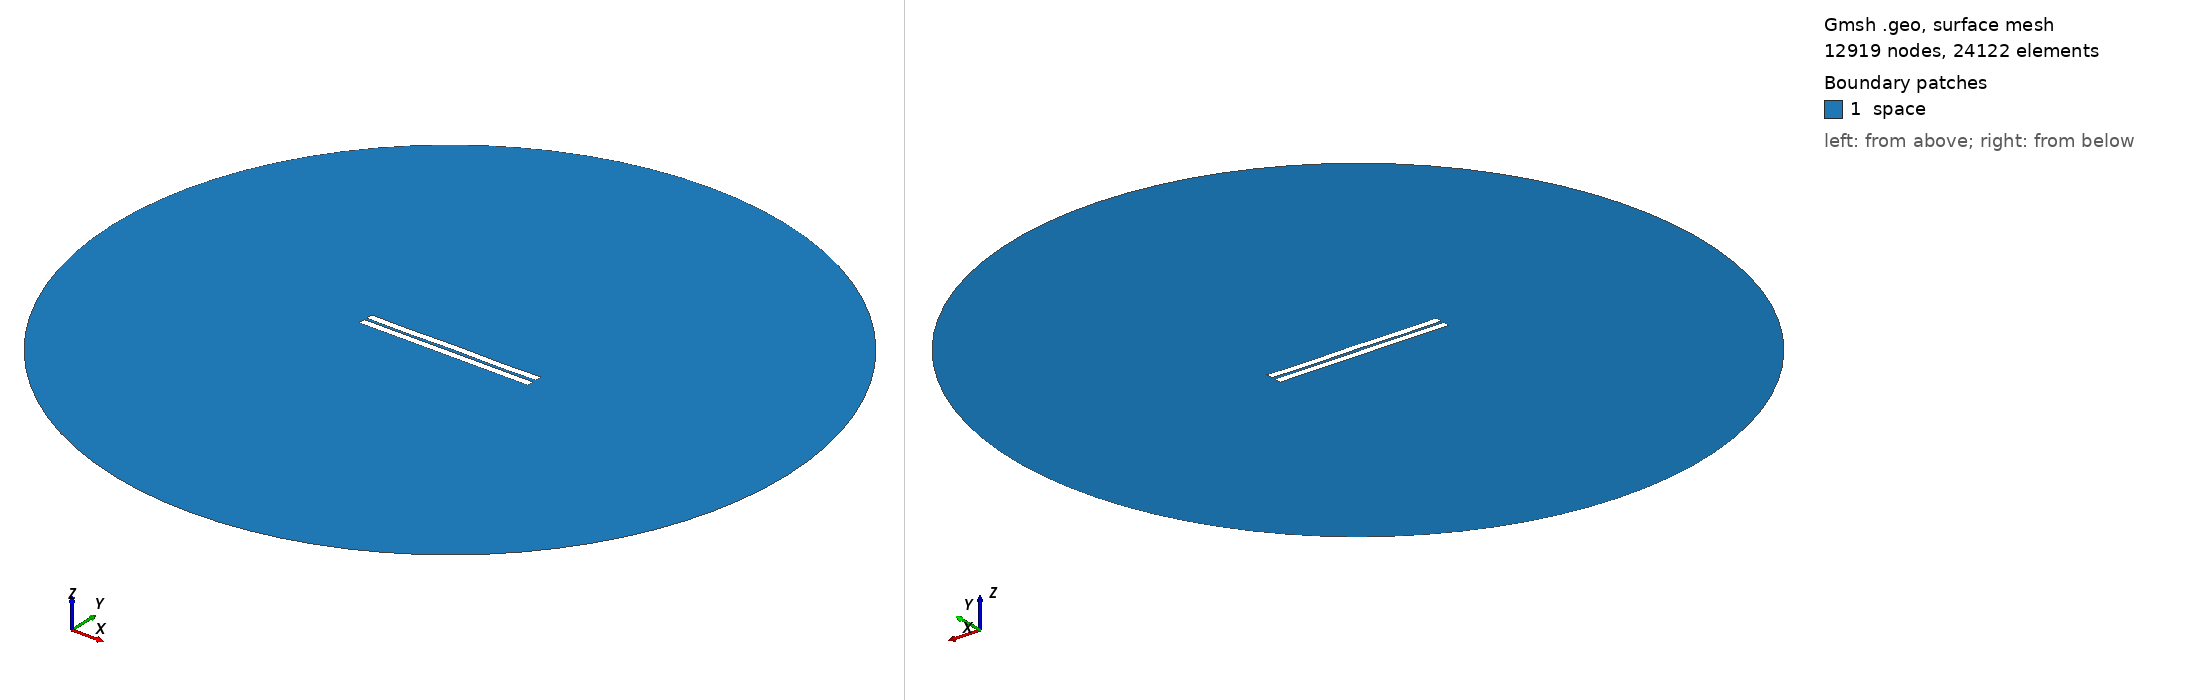

Gmsh geometry script, surface-meshed: 12919 nodes, 24122 surface elements. Boundary patches (legend numbers): 1 space. Left view from above one corner, right view from below the opposite corner. Legend entries are the model's physical surfaces. The drawing asked Gmsh for element sizes between 1% and 20% of the model's largest extent; the script's own settings can give other sizes.

=== 436.geo (drawn) ===
//---------------------------------------
// Geometry kernel
//---------------------------------------

SetFactory("OpenCASCADE");



//---------------------------------------
// Parameters of the geometry
//---------------------------------------

// Overetch of the upper plate
overetch = 0.0;

// Distance between the plates
distance = 1.5;

// Discretization over the x axis (for the deformation)
nx = 50; 

// Length of the plate
L = 100 - overetch; 

// Number of modes
n = 4; 

// 1st mode coefficient
coeff(1) = 0.07499999999999998;
beta(1) = 0.596864 * 3.1415926535 / L;

// 2nd mode coefficient
coeff(2) = 0.0;
beta(2) = 1.49418 * 3.1415926535 / L;

// 3rd mode coefficient
coeff(3) = 0.0;
beta(3) = 2.50025 * 3.1415926535 / L;

// 4th mode coefficient
coeff(4) = -0.15;
beta(4) = 3.49999 * 3.1415926535 / L;



//---------------------------------------
// Upper plate (deformed rectangle)
//---------------------------------------

// Coordiantes of the upper plate
xmin = -50;
xmax = 50 - overetch;

// Height of the upper plate
yheight = 4 - 2 * overetch;

// Indexes of the points
UpperID[] = {};
LowerID[] = {};
LeftID[] = {};
RightID[] = {};

// Point index
p = 1;

// Horizontal edges
For i In {1:nx}
    x = xmin + (i-1)*(xmax - xmin)/(nx-1);

    y_bottom = distance / 2 + overetch;
    For j In {1:n}
        C = (Cosh(beta(j)*L) + Cos(beta(j)*L)) / (Sinh(beta(j)*L) + Sin(beta(j)*L));
        y_bottom  = y_bottom + coeff(j) * (Cosh(beta(j)*(x+50)) - Cos(beta(j)*(x+50)) - C * (Sinh(beta(j)*(x+50)) - Sin(beta(j)*(x+50))));
    EndFor

    y_top = y_bottom + yheight;

    Point(p) = {x, y_top, 0, 1.0};
    UpperID[i] = p;
    p = p + 1;

    Point(p) = {x, y_bottom, 0, 1.0};
    LowerID[i] = p;
    p = p + 1;
EndFor

// Create point lists
UpperPts[] = {}; LowerPts[] = {};
For i In {1:nx}
  UpperPts[] += {UpperID[i]};
  LowerPts[] += {LowerID[i]};
EndFor

// Build splines
Spline(1) = {UpperPts[]};
Spline(2) = {LowerPts[]};
Line(3) = {LowerPts[nx-1], UpperPts[nx-1]};
Line(4) = {LowerPts[0], UpperPts[0]};

// Build the plane surface
Curve Loop(1) = {2, 3, -1, -4};
Plane Surface(1) = {1};



//---------------------------------------
// Lower plate (rectangle)
//---------------------------------------

// Vertices
Point(1001) = {-50, -1, 0, 1.0};
Point(1002) = { 50, -1, 0, 1.0};
Point(1003) = { 50,  -5, 0, 1.0};
Point(1004) = {-50,  -5, 0, 1.0};

// Edges
Line(5) = {1001, 1002};
Line(6) = {1002, 1003};
Line(7) = {1003, 1004};
Line(8) = {1004, 1001};

// Plane surface
Line Loop(2) = {5, 6, 7, 8};
Plane Surface(2) = {2}; 



//---------------------------------------
// Outer (fictious) boundary
//---------------------------------------

// Points
Point(1005) = {0, 0, 0};       // Center
Point(1006) = {200, 0, 0};     // Start point
Point(1007) = {0, 200, 0};     // 90 degrees
Point(1008) = {-200, 0, 0};    // 180 degrees
Point(1009) = {0, -200, 0};    // 270 degrees

// Circle arcs (each needs start, center, end)
Circle(9) = {1006, 1005, 1007};
Circle(10) = {1007, 1005, 1008};
Circle(11) = {1008, 1005, 1009};
Circle(12) = {1009, 1005, 1006};

// Plane surface for the entire domain
Curve Loop(3) = {9, 10, 11, 12};
Surface(3) = {3};

// Subtract the plates from the whole domain to obtain the actual domain where we want to solve the equations
BooleanDifference{ Surface{3}; Delete; }{ Surface{1}; Surface{2}; Delete; }




//---------------------------------------
// Transfinite Lines/Curves
//---------------------------------------

// Set the number of points on the boundaries
r = 7;

// Plates
Transfinite Curve {1, 2} = 50*r Using Progression 1;
Transfinite Curve {3, 4} = 2*r Using Progression 1;
Transfinite Line {5, 7} = 50*r Using Progression 1;
Transfinite Line {6, 8} = 2*r Using Progression 1;

// Outer boundary
Transfinite Line {9, 10, 11, 12} = 20 Using Progression 1;



//---------------------------------------
// Physical groups
//---------------------------------------                

// Physical curves (boundaries)
Physical Line("force_segment", 10) = {2};
Physical Line("upper_plate", 11) = {1, 3, 4};
Physical Line("lower_plate", 12) = {5, 6, 7, 8};
Physical Line("boundary", 20) = {9, 10, 11, 12};

// Physical Surfaces
Physical Surface("space", 30) = {3};



//---------------------------------------
// 6. Generate the Mesh
//---------------------------------------

// 2D mesh generation
Mesh 2;
